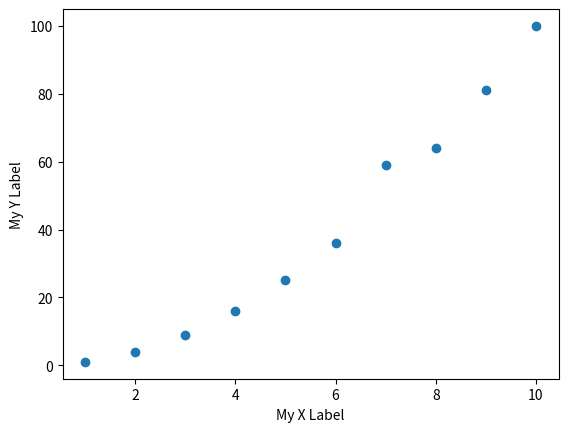

Recreate this plot in Python.
## This snippet demonstrates how to generate a sample plot using matplotlib

import matplotlib.pyplot as plt

my_x = [1, 2, 3, 4, 5, 6, 7, 8, 9, 10]
my_y = [1, 4, 9, 16, 25, 36, 59, 64, 81, 100]

plt.scatter(my_x, my_y)

plt.xlabel("My X Label")
plt.ylabel("My Y Label")

plt.show()

